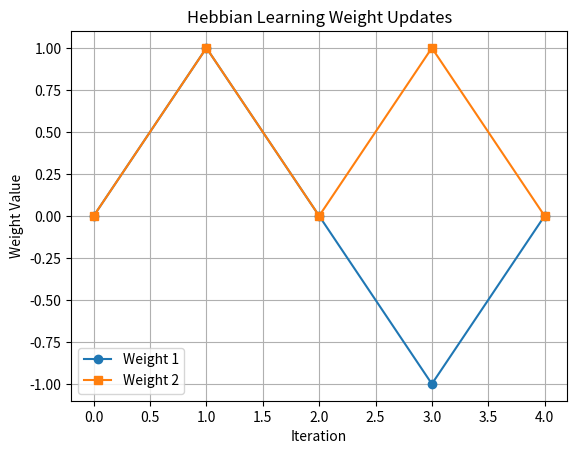

Recreate this plot in Python.
import numpy as np
import matplotlib.pyplot as plt

def hebbian_learning(X, y):
    weights = np.zeros(X.shape[1])
    weight_updates = [weights.copy()]  # Track weight updates

    for i in range(len(y)):
        weights += X[i] * y[i]
        weight_updates.append(weights.copy())  # Save update

    return weights, np.array(weight_updates)

# Training Data
X = np.array([[1, 1], [-1, -1], [1, -1], [-1, 1]])
y = np.array([1, 1, -1, -1])

# Compute weight updates
weights, hebbian_updates = hebbian_learning(X, y)
print("Final Weights:", weights)

# Plot Hebbian Learning Weight Updates
plt.plot(hebbian_updates[:, 0], marker='o', label="Weight 1")
plt.plot(hebbian_updates[:, 1], marker='s', label="Weight 2")
plt.xlabel("Iteration")
plt.ylabel("Weight Value")
plt.title("Hebbian Learning Weight Updates")
plt.legend()
plt.grid()
plt.show()
